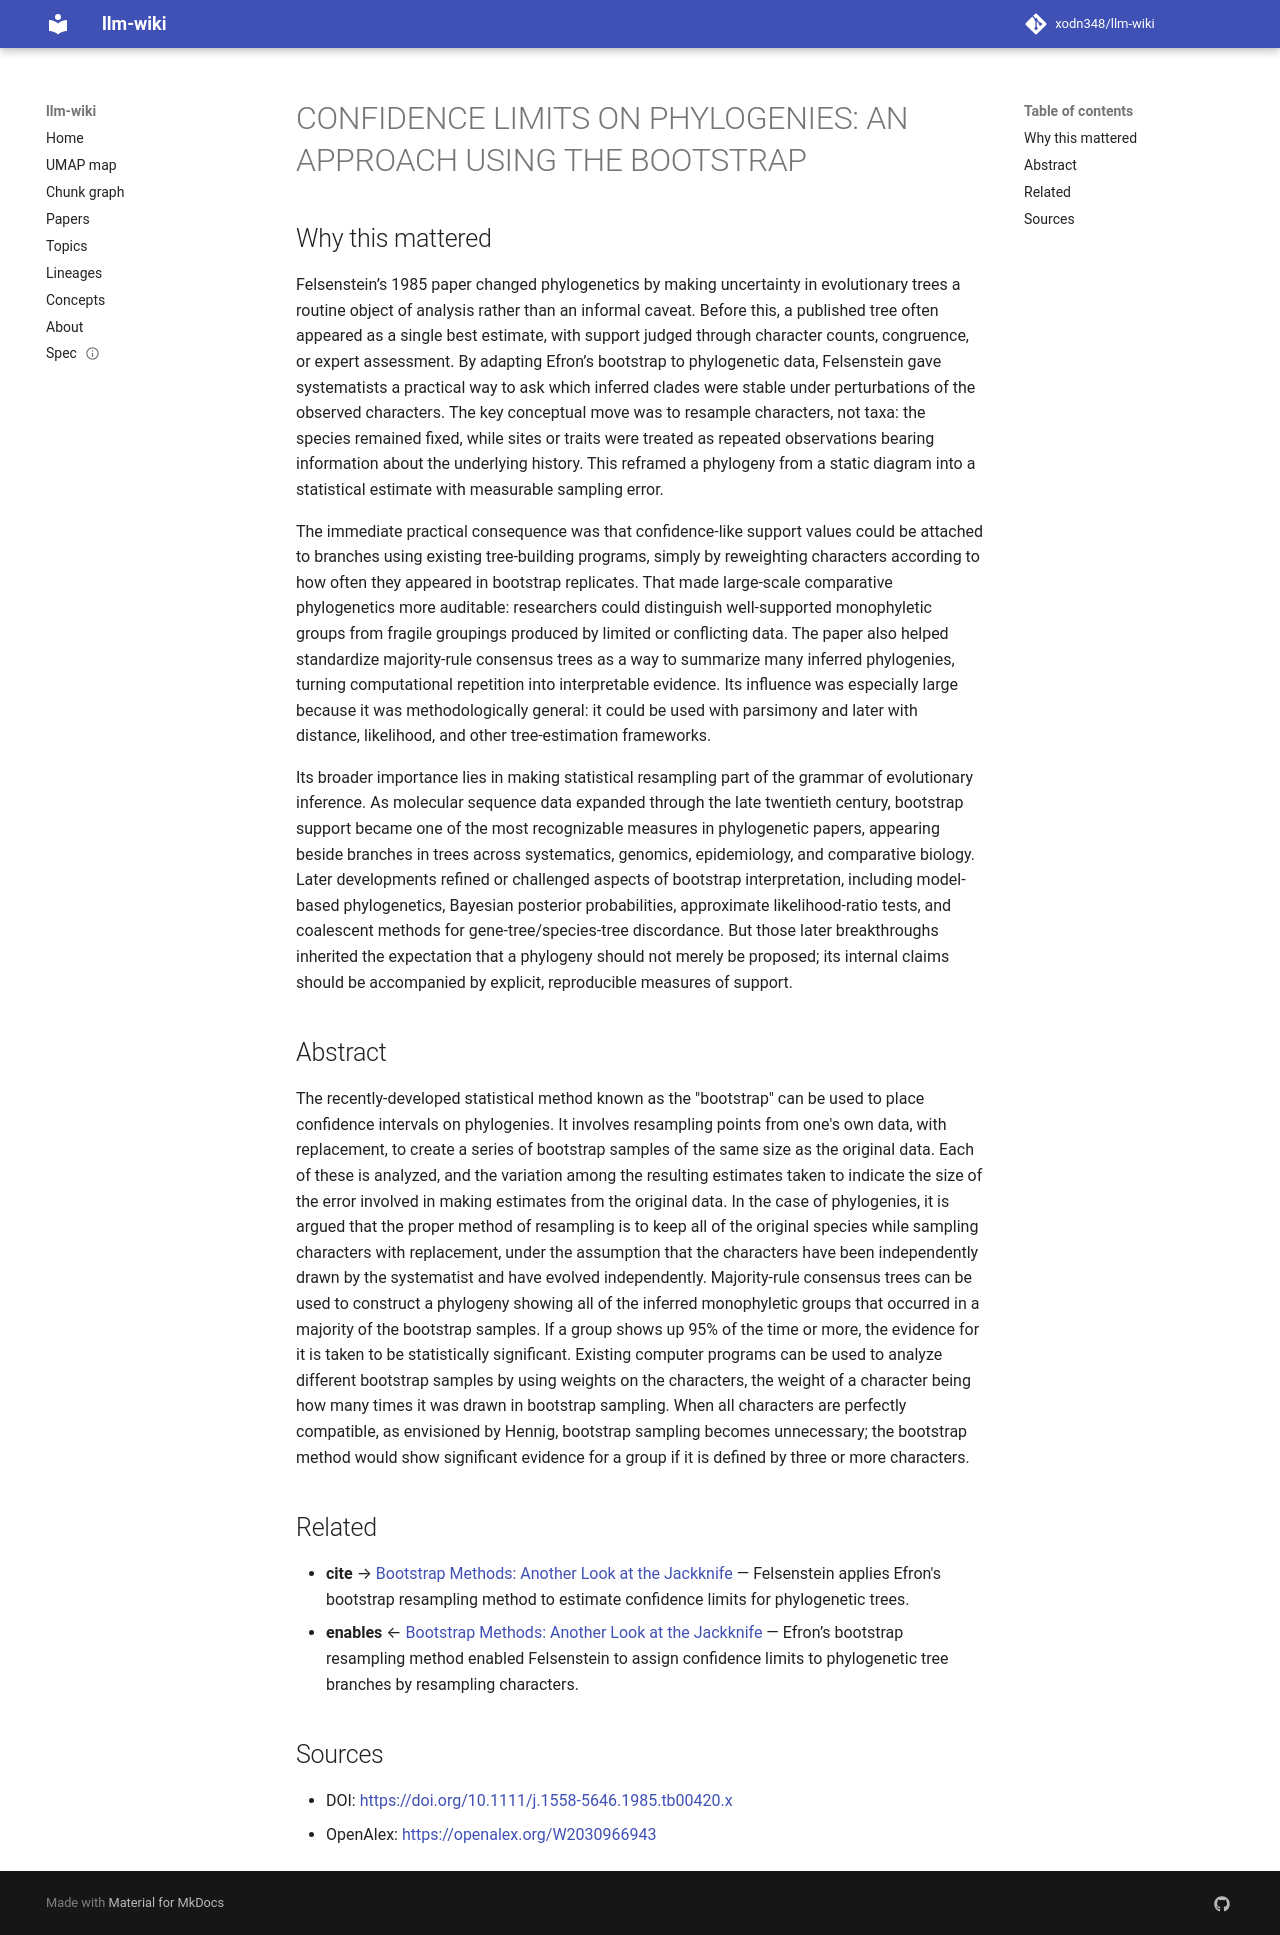

repository: xodn348/llm-wiki · page: paper/10_1111_j_1558_5646_1985_tb00420_x/index.html · generator: mkdocs

---
title: 'CONFIDENCE LIMITS ON PHYLOGENIES: AN APPROACH USING THE BOOTSTRAP'
doi: 10.1111/j.1558-5646.1985.tb00420.x
openalex_id: https://openalex.org/W2030966943
year: 1985
venue: Evolution
authors: Joseph Felsenstein
citations: 41332
fleming_tier: true
concepts:
- Biology
- Confidence interval
- Evolutionary biology
- Statistics
- Mathematics
---

# CONFIDENCE LIMITS ON PHYLOGENIES: AN APPROACH USING THE BOOTSTRAP

## Why this mattered

Felsenstein’s 1985 paper changed phylogenetics by making uncertainty in evolutionary trees a routine object of analysis rather than an informal caveat. Before this, a published tree often appeared as a single best estimate, with support judged through character counts, congruence, or expert assessment. By adapting Efron’s bootstrap to phylogenetic data, Felsenstein gave systematists a practical way to ask which inferred clades were stable under perturbations of the observed characters. The key conceptual move was to resample characters, not taxa: the species remained fixed, while sites or traits were treated as repeated observations bearing information about the underlying history. This reframed a phylogeny from a static diagram into a statistical estimate with measurable sampling error.

The immediate practical consequence was that confidence-like support values could be attached to branches using existing tree-building programs, simply by reweighting characters according to how often they appeared in bootstrap replicates. That made large-scale comparative phylogenetics more auditable: researchers could distinguish well-supported monophyletic groups from fragile groupings produced by limited or conflicting data. The paper also helped standardize majority-rule consensus trees as a way to summarize many inferred phylogenies, turning computational repetition into interpretable evidence. Its influence was especially large because it was methodologically general: it could be used with parsimony and later with distance, likelihood, and other tree-estimation frameworks.

Its broader importance lies in making statistical resampling part of the grammar of evolutionary inference. As molecular sequence data expanded through the late twentieth century, bootstrap support became one of the most recognizable measures in phylogenetic papers, appearing beside branches in trees across systematics, genomics, epidemiology, and comparative biology. Later developments refined or challenged aspects of bootstrap interpretation, including model-based phylogenetics, Bayesian posterior probabilities, approximate likelihood-ratio tests, and coalescent methods for gene-tree/species-tree discordance. But those later breakthroughs inherited the expectation that a phylogeny should not merely be proposed; its internal claims should be accompanied by explicit, reproducible measures of support.

## Abstract

The recently-developed statistical method known as the "bootstrap" can be used to place confidence intervals on phylogenies. It involves resampling points from one's own data, with replacement, to create a series of bootstrap samples of the same size as the original data. Each of these is analyzed, and the variation among the resulting estimates taken to indicate the size of the error involved in making estimates from the original data. In the case of phylogenies, it is argued that the proper method of resampling is to keep all of the original species while sampling characters with replacement, under the assumption that the characters have been independently drawn by the systematist and have evolved independently. Majority-rule consensus trees can be used to construct a phylogeny showing all of the inferred monophyletic groups that occurred in a majority of the bootstrap samples. If a group shows up 95% of the time or more, the evidence for it is taken to be statistically significant. Existing computer programs can be used to analyze different bootstrap samples by using weights on the characters, the weight of a character being how many times it was drawn in bootstrap sampling. When all characters are perfectly compatible, as envisioned by Hennig, bootstrap sampling becomes unnecessary; the bootstrap method would show significant evidence for a group if it is defined by three or more characters.


## Related

- **cite** → [Bootstrap Methods: Another Look at the Jackknife](10_1214_aos_1176344552.md) — Felsenstein applies Efron's bootstrap resampling method to estimate confidence limits for phylogenetic trees.
- **enables** ← [Bootstrap Methods: Another Look at the Jackknife](10_1214_aos_1176344552.md) — Efron’s bootstrap resampling method enabled Felsenstein to assign confidence limits to phylogenetic tree branches by resampling characters.


## Sources

- DOI: [https://doi.org/10.1111/j.1558-5646.1985.tb00420.x](https://doi.org/10.1111/j.1558-5646.1985.tb00420.x)
- OpenAlex: [https://openalex.org/W2030966943](https://openalex.org/W2030966943)
